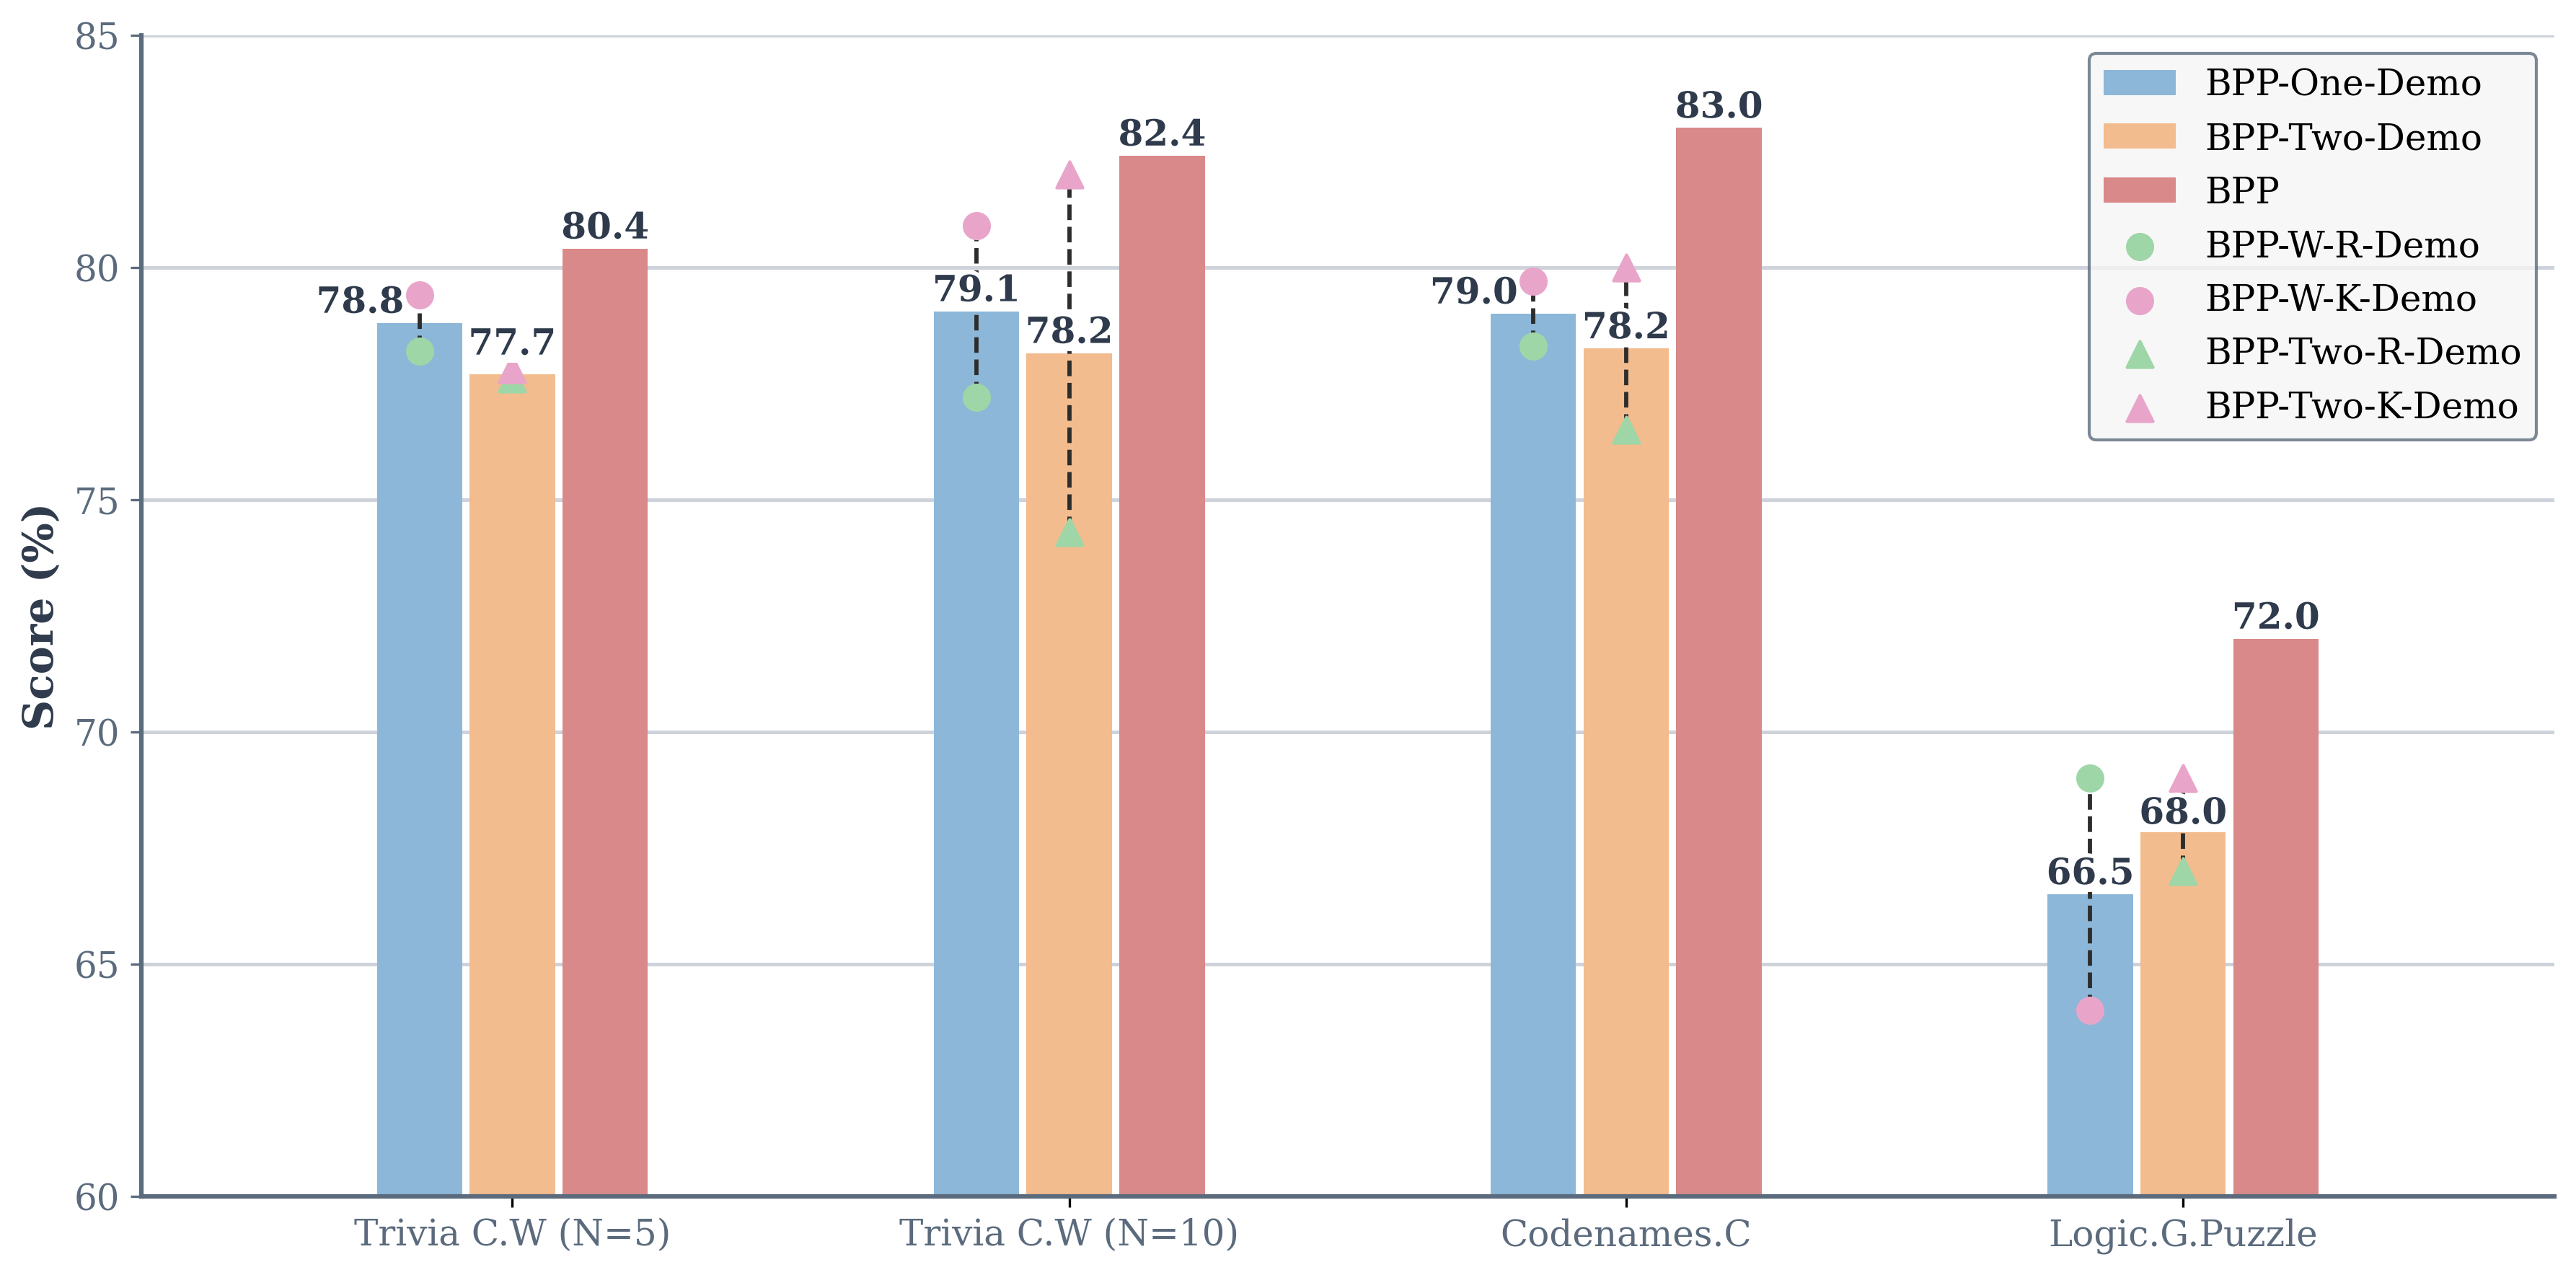

Write Python code to recreate this figure.
from pathlib import Path
import numpy as np
import matplotlib.pyplot as plt
import matplotlib.patheffects as pe

# ===== 데이터 설정 =====
tasks = ["Trivia C.W (N=5)", "Trivia C.W (N=10)", "Codenames.C", "Logic.G.Puzzle"]
bpp_values = [80.4, 82.4, 83.0, 72.0]
bpp_w_r_demo = [78.2, 77.2, 78.3, 69.0]
bpp_w_k_demo = [79.4, 80.9, 79.7, 64.0]
bpp_two_r_demo = [77.6, 74.3, 76.5, 67.0]
bpp_two_k_demo = [77.8, 82.0, 80.0, 69.0]

# 평균 계산
one_demo_avg = [(r + k) / 2 for r, k in zip(bpp_w_r_demo, bpp_w_k_demo)]
two_demo_avg = [(r + k) / 2 for r, k in zip(bpp_two_r_demo, bpp_two_k_demo)]

# x 좌표 설정
base_x = np.arange(len(tasks))
scale = 1.5
x_vals = base_x * scale
width = 0.25
one_demo_x = x_vals - width
two_demo_x = x_vals
bpp_x = x_vals + width

# 색상 설정 (파스텔톤)
colors = {
    "BPP": "#D98989",      # pastel coral red
    "OneDemo": "#8DB7D8",  # pastel blue
    "TwoDemo": "#F2BC8E",  # pastel orange
    "R": "#9ED6A7",        # pastel green
    "K": "#E8A5C9"         # pastel pink
}

# ===== 스타일 설정 =====
plt.rcParams['font.family'] = ['DejaVu Serif']
plt.rcParams['axes.unicode_minus'] = False

background_color = '#FFFFFF'
axis_color = '#5B6B7D'
grid_color = '#C9CED6'
text_color = '#2F3B4C'

legend_font_size = 12
bar_text_size = 12
axis_title_font_size = 14
axis_tick_font_size = 12

# ===== Figure 구성 =====
fig, ax = plt.subplots(figsize=(12, 6), dpi=100)
fig.patch.set_facecolor(background_color)
ax.set_facecolor(background_color)

b1 = ax.bar(one_demo_x, one_demo_avg, width=width * 0.92, color=colors["OneDemo"], label="BPP-One-Demo")
b2 = ax.bar(two_demo_x, two_demo_avg, width=width * 0.92, color=colors["TwoDemo"], label="BPP-Two-Demo")
b3 = ax.bar(bpp_x, bpp_values, width=width * 0.92, color=colors["BPP"], label="BPP")

# 막대 상단 점수 텍스트 (기존 위치 유지 + 겹침 대비 가독성 강화)
for bars in (b1, b2, b3):
    for rect in bars:
        h = rect.get_height()
        x_text = rect.get_x() + rect.get_width() / 2
        y_text = h + 0.05
        if round(h, 1) in (78.8, 79.0):
            x_text -= 0.16
        if round(h, 1) == 77.7:
            y_text += 0.20
        if round(h, 1) == 68.0:
            y_text -= 0.20
        txt = ax.text(
            x_text,
            y_text,
            f'{h:.1f}',
            ha='center',
            va='bottom',
            fontsize=bar_text_size,
            color=text_color,
            fontweight='bold',
            zorder=6,
            clip_on=False,
            bbox=dict(facecolor=background_color, edgecolor='none', pad=0.15)
        )
        txt.set_path_effects([pe.withStroke(linewidth=2.8, foreground='white')])

# 산점도: One-Demo R/K
s1 = ax.scatter(one_demo_x, bpp_w_r_demo, color=colors["R"], s=70, marker='o', label="BPP-W-R-Demo", zorder=3)
s2 = ax.scatter(one_demo_x, bpp_w_k_demo, color=colors["K"], s=70, marker='o', label="BPP-W-K-Demo", zorder=3)

# 산점도: Two-Demo R/K
s3 = ax.scatter(two_demo_x, bpp_two_r_demo, color=colors["R"], s=75, marker='^', label="BPP-Two-R-Demo", zorder=3)
s4 = ax.scatter(two_demo_x, bpp_two_k_demo, color=colors["K"], s=75, marker='^', label="BPP-Two-K-Demo", zorder=3)

# 수직 점선 추가
for x, y1, y2 in zip(one_demo_x, bpp_w_r_demo, bpp_w_k_demo):
    ax.vlines(x, ymin=min(y1, y2), ymax=max(y1, y2), colors='#2D2D2D', linestyles='--', linewidth=1.4, zorder=2)
for x, y1, y2 in zip(two_demo_x, bpp_two_r_demo, bpp_two_k_demo):
    ax.vlines(x, ymin=min(y1, y2), ymax=max(y1, y2), colors='#2D2D2D', linestyles='--', linewidth=1.4, zorder=2)

# ===== 레이아웃 설정 =====
ax.set_xticks(x_vals)
ax.set_xticklabels(tasks, fontsize=axis_tick_font_size, color=axis_color)
ax.set_xlim(-1, x_vals[-1] + 1)
ax.set_ylim(60, 85)
ax.set_ylabel("Score (%)", fontsize=axis_title_font_size, color=text_color, fontweight='bold')
ax.tick_params(axis='y', labelsize=axis_tick_font_size, colors=axis_color)
ax.grid(axis='y', color=grid_color, linewidth=1.2, alpha=0.9)
ax.set_axisbelow(True)

for spine in ['top', 'right']:
    ax.spines[spine].set_visible(False)
for spine in ['bottom', 'left']:
    ax.spines[spine].set_color(axis_color)
    ax.spines[spine].set_linewidth(1.5)

handles = [b1, b2, b3, s1, s2, s3, s4]
labels = ["BPP-One-Demo", "BPP-Two-Demo", "BPP", "BPP-W-R-Demo", "BPP-W-K-Demo", "BPP-Two-R-Demo", "BPP-Two-K-Demo"]
ax.legend(
    handles,
    labels,
    fontsize=legend_font_size,
    loc='upper right',
    frameon=True,
    facecolor='whitesmoke',
    edgecolor=axis_color
)

# PNG 파일 저장 (스크립트 파일명과 동일)
plt.tight_layout()
script_path = Path(__file__).resolve()
output_filename = script_path.with_suffix('.png')
fig.savefig(output_filename, dpi=300, facecolor=background_color, bbox_inches='tight')

print(f"Figure가 '{output_filename}' 파일로 저장되었습니다.")

plt.show()
